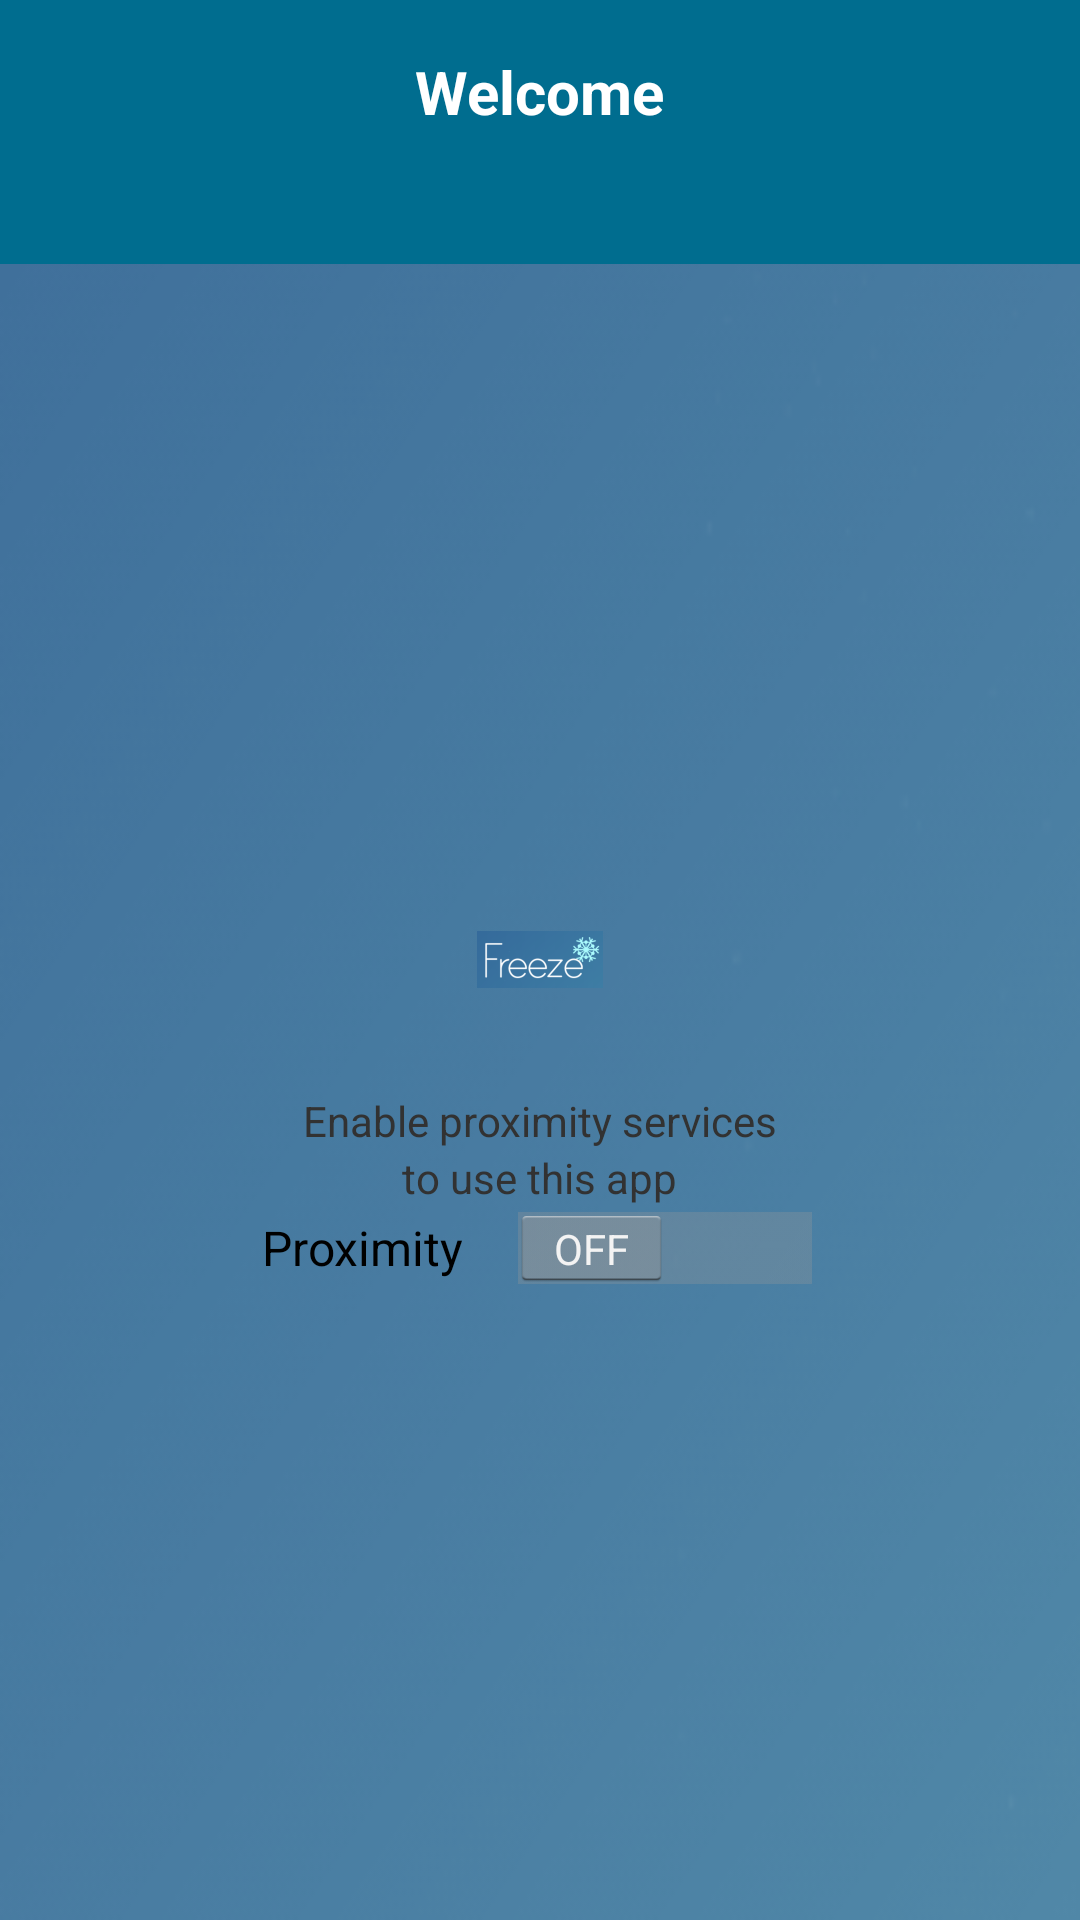

Produce the Android XML layout that renders to this screen, including the resource entries it uses.
<!-- AndroidManifest.xml: activity theme AppBaseTheme -->
<!-- res/layout/activity_proximity.xml -->
<RelativeLayout xmlns:android="http://schemas.android.com/apk/res/android"
    xmlns:tools="http://schemas.android.com/tools"
    android:layout_width="match_parent"
    android:layout_height="match_parent"
    android:background="@drawable/bg"
    android:paddingBottom="@dimen/activity_vertical_margin"
    tools:context=".ProximityActivity" >

    <TextView
        android:id="@+id/textView2"
        android:layout_width="wrap_content"
        android:layout_height="wrap_content"
        android:layout_below="@+id/textView1"
        android:layout_centerHorizontal="true"
        android:text="@string/enable_proximity_statement_part2" />

    <Switch
        android:id="@+id/enableProximitySwitch"
        android:layout_width="wrap_content"
        android:layout_height="wrap_content"
        android:layout_below="@+id/textView2"
        android:layout_centerHorizontal="true"
        android:checked="false"
        android:text="@string/enable_proximity_switch" />

    <ImageView
        android:id="@+id/batteryImageView"
        android:layout_width="wrap_content"
        android:layout_height="wrap_content"
        android:layout_centerHorizontal="true"
        android:layout_centerVertical="true"
        android:src="@drawable/freeze_logo" />

    <ImageView
        android:id="@+id/nav_bar_tile"
        android:layout_width="wrap_content"
        android:layout_height="wrap_content"
        android:layout_alignParentLeft="true"
        android:layout_alignParentRight="true"
        android:layout_alignParentTop="true"
        android:scaleType="fitXY"
        android:src="@drawable/nav_bar_tile_2x" />

    <ImageView
        android:id="@+id/binucularsImageView"
        android:layout_width="wrap_content"
        android:layout_height="wrap_content"
        android:layout_alignTop="@+id/batteryImageView"
        android:layout_centerHorizontal="true"
        android:layout_marginTop="39dp"
        android:src="@drawable/nav_icon_binoculars_2x" />

    <TextView
        android:id="@+id/textView1"
        android:layout_width="wrap_content"
        android:layout_height="wrap_content"
        android:layout_below="@+id/batteryImageView"
        android:layout_centerHorizontal="true"
        android:layout_marginTop="20dp"
        android:text="@string/enable_proximity_statement_part1" />

    <TextView
        android:id="@+id/textView3"
        android:layout_width="wrap_content"
        android:layout_height="wrap_content"
        android:layout_alignParentTop="true"
        android:layout_centerHorizontal="true"
        android:layout_marginTop="17dp"
        android:text="@string/Welcome"
        android:textColor="#ffffff"
        android:textSize="20sp"
        android:textStyle="bold" />

</RelativeLayout>
<!-- resources referenced by this layout -->
<resources>
  <dimen name="activity_vertical_margin">16dp</dimen>
  <!-- drawable bg: png bitmap (drawable-ldpi, 26438 bytes) -->
  <!-- drawable freeze_logo: png bitmap (drawable-hdpi, 2238 bytes) -->
  <!-- drawable nav_bar_tile_2x: png bitmap (drawable, 1368 bytes) -->
  <string name="Welcome">Welcome</string>
  <string name="enable_proximity_statement_part1">Enable proximity services</string>
  <string name="enable_proximity_statement_part2">to use this app</string>
  <string name="enable_proximity_switch">Proximity</string>
  <style name="AppBaseTheme" parent="android:Theme.Light">
          
      </style>
</resources>
